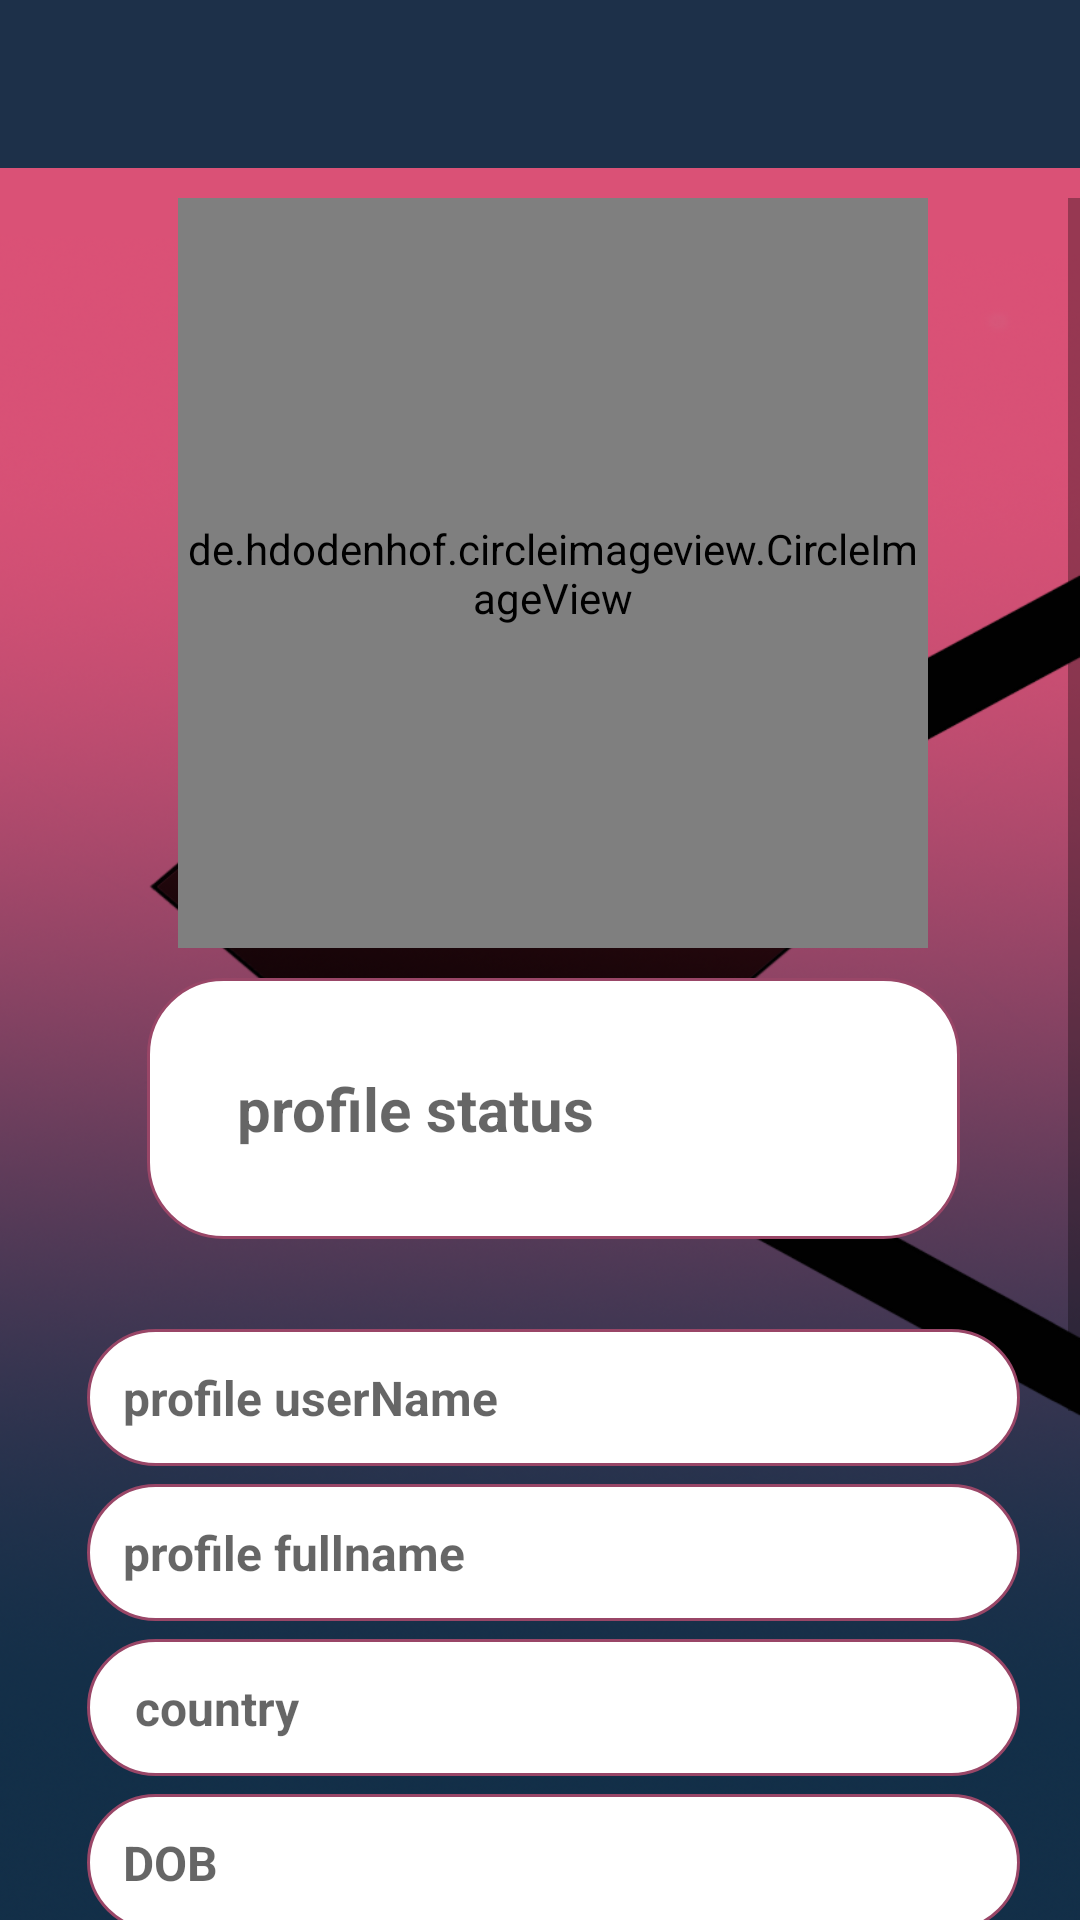

This screen was rendered from an Android layout file. Write that file and the resources it references.
<!-- AndroidManifest.xml: application theme LoginTheme -->
<!-- res/layout/activity_settings.xml -->
<?xml version="1.0" encoding="utf-8"?>
<RelativeLayout xmlns:android="http://schemas.android.com/apk/res/android"
    xmlns:app="http://schemas.android.com/apk/res-auto"
    xmlns:tools="http://schemas.android.com/tools"
    android:layout_width="match_parent"
    android:layout_height="match_parent"
    tools:context=".E_MEET.Activities.SettingsActivity"
    android:background="@drawable/my_design">


    <androidx.appcompat.widget.Toolbar
        android:layout_width="match_parent"
        android:layout_height="?attr/actionBarSize"
        android:background="@color/colorPrimaryDark"
        android:id="@+id/settingsToolBar"
        android:theme="@style/ThemeOverlay.MaterialComponents.Dark.ActionBar">
    </androidx.appcompat.widget.Toolbar>

    <ScrollView
        android:layout_width="match_parent"
        android:layout_height="675dp"
        android:layout_below="@+id/settingsToolBar"
        android:layout_alignParentStart="true"
        android:layout_alignParentEnd="true"
        android:layout_alignParentBottom="true"
        android:layout_marginStart="9dp"
        android:layout_marginTop="10dp"
        android:layout_marginEnd="0dp"
        android:layout_marginBottom="-10dp">


        <RelativeLayout
            android:layout_width="match_parent"
            android:layout_height="match_parent">

            <de.hdodenhof.circleimageview.CircleImageView
                android:id="@+id/settingsProfileImage"
                android:layout_width="250dp"
                android:layout_height="250dp"
                android:layout_centerHorizontal="true"
                android:src="@drawable/ic_person_black_24dp"
                app:civ_border_width="1dp"
                app:civ_border_color="@color/colorPrimary">

            </de.hdodenhof.circleimageview.CircleImageView>

            <EditText
                android:id="@+id/settingsUserStatus"
                android:layout_width="match_parent"
                android:layout_height="wrap_content"
                android:layout_below="@+id/settingsProfileImage"
                android:layout_marginLeft="40dp"
                android:layout_marginTop="10dp"
                android:layout_marginRight="40dp"
                android:background="@drawable/edittext_background"
                android:hint="profile status"
                android:padding="30dp"
                android:textSize="20sp"
                android:textStyle="bold"></EditText>

            <EditText
                android:id="@+id/settingsUserName"
                android:layout_width="match_parent"
                android:layout_height="wrap_content"
                android:layout_below="@+id/settingsUserStatus"
                android:layout_marginLeft="20dp"
                android:layout_marginTop="30dp"
                android:layout_marginRight="20dp"
                android:background="@drawable/edittext_background"
                android:hint="profile userName"
                android:padding="12dp"
                android:textSize="16sp"
                android:textStyle="bold"></EditText>

            <EditText
                android:id="@+id/settingsUserFullName"
                android:layout_width="match_parent"
                android:layout_height="wrap_content"
                android:layout_below="@+id/settingsUserName"
                android:layout_marginLeft="20dp"
                android:layout_marginTop="6dp"
                android:layout_marginRight="20dp"
                android:background="@drawable/edittext_background"
                android:hint="profile fullname"
                android:padding="12dp"
                android:textSize="16sp"
                android:textStyle="bold"></EditText>

            <EditText
                android:id="@+id/settingsUserCountry"
                android:layout_width="match_parent"
                android:layout_height="wrap_content"
                android:layout_below="@+id/settingsUserFullName"
                android:layout_marginLeft="20dp"
                android:layout_marginTop="6dp"
                android:layout_marginRight="20dp"
                android:background="@drawable/edittext_background"
                android:hint=" country"
                android:padding="12dp"
                android:textSize="16sp"
                android:textStyle="bold"></EditText>

            <EditText
                android:id="@+id/settingsUserDOB"
                android:layout_width="match_parent"
                android:layout_height="wrap_content"
                android:layout_below="@+id/settingsUserCountry"
                android:layout_marginLeft="20dp"
                android:layout_marginTop="6dp"
                android:layout_marginRight="20dp"
                android:background="@drawable/edittext_background"
                android:hint="DOB"
                android:padding="12dp"
                android:textSize="16sp"
                android:textStyle="bold"></EditText>

            <EditText
                android:id="@+id/settingsUserGender"
                android:layout_width="match_parent"
                android:layout_height="wrap_content"
                android:layout_below="@+id/settingsUserDOB"
                android:layout_marginLeft="20dp"
                android:layout_marginTop="6dp"
                android:layout_marginRight="20dp"
                android:background="@drawable/edittext_background"
                android:hint="gender"
                android:padding="12dp"
                android:textSize="16sp"
                android:textStyle="bold"></EditText>

            <EditText
                android:id="@+id/settingsUserPhoneNumber"
                android:layout_width="match_parent"
                android:layout_height="wrap_content"
                android:layout_below="@+id/settingsUserGender"
                android:layout_marginLeft="20dp"
                android:layout_marginTop="6dp"
                android:layout_marginRight="20dp"
                android:background="@drawable/edittext_background"
                android:hint="phone number"
                android:padding="12dp"
                android:textSize="16sp"
                android:textStyle="bold"></EditText>

            <EditText
                android:id="@+id/settingsUserRelationshipStatus"
                android:layout_width="match_parent"
                android:layout_height="wrap_content"
                android:layout_below="@+id/settingsUserPhoneNumber"
                android:layout_marginLeft="20dp"
                android:layout_marginTop="6dp"
                android:layout_marginRight="20dp"
                android:background="@drawable/edittext_background"
                android:hint="Relationship status"
                android:padding="12dp"
                android:textSize="16sp"
                android:textStyle="bold"></EditText>

            <Button
                android:layout_width="match_parent"
                android:layout_height="60dp"
                android:id="@+id/settingsUpdateButton"
                android:textColor="#fff"
                android:textSize="16sp"
                android:textStyle="bold"
                android:textAllCaps="false"
                android:layout_below="@+id/settingsUserRelationshipStatus"
                android:text="Update Account"
                android:layout_marginTop="30dp"
                android:background="@drawable/button_customize"
                android:layout_marginBottom="20dp">

            </Button>
        </RelativeLayout>
    </ScrollView>


</RelativeLayout>
<!-- resources referenced by this layout -->
<resources>
  <color name="colorPrimary">#994667</color>
  <color name="colorPrimaryDark">#1D3049</color>
  <!-- drawable button_customize (drawable) -->
  <?xml version="1.0" encoding="utf-8"?>
  <shape xmlns:android="http://schemas.android.com/apk/res/android"
      android:shape="rectangle">
  
      <solid android:color="@color/colorPrimaryDark"/>
  
      <stroke android:width="0dp"
          >
  
      </stroke>
  
      <corners android:radius="25dp"/>
  </shape>
  <!-- drawable edittext_background (drawable) -->
  <?xml version="1.0" encoding="utf-8"?>
  <shape xmlns:android="http://schemas.android.com/apk/res/android"
      android:shape="rectangle"
      android:padding = "15dp">
      <stroke android:color="@color/colorPrimary"
          android:width="1dp" />
      <corners android:radius="25dp"/>
      <solid android:color="#fff"></solid>
  </shape>
  <!-- drawable my_design: png bitmap (drawable, 697748 bytes) -->
  <style name="LoginTheme" parent="Theme.AppCompat.Light.NoActionBar">
          
          <item name="colorPrimary">@color/colorPrimary</item>
          <item name="colorPrimaryDark">@color/colorPrimaryDark</item>
          <item name="colorAccent">@color/colorAccent</item>
  
      </style>
  <color name="colorAccent">#8d6e63</color>
</resources>
